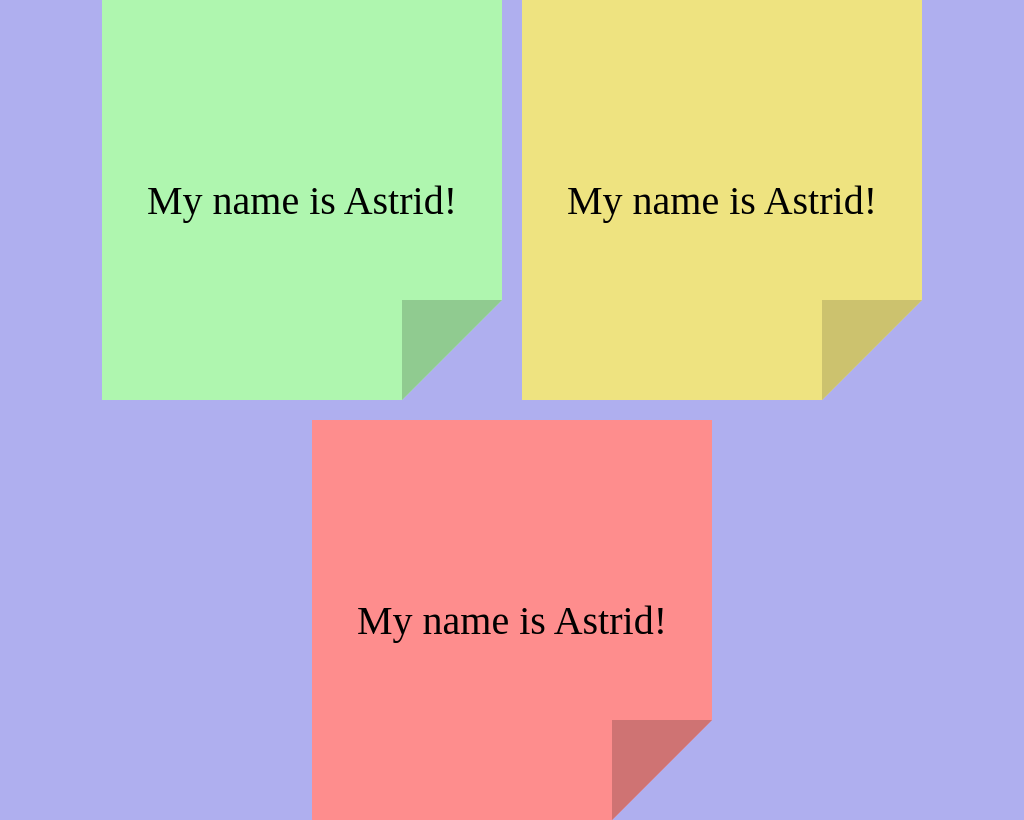

Here is a drawing made with CSS. Write the source that renders it.

<!-- file: index.html -->
<!DOCTYPE html>
<html lang="en">
<head>
    <meta charset="UTF-8">
    <meta http-equiv="X-UA-Compatible" content="IE=edge">
    <meta name="viewport" content="width=device-width, initial-scale=1.0">
    
    <link rel="preconnect" href="https://fonts.googleapis.com">
    <link rel="preconnect" href="https://fonts.gstatic.com" crossorigin>
    <link href="https://fonts.googleapis.com/css2?family=Pacifico&display=swap" rel="stylesheet">
    <link rel="stylesheet" href="css/style.css">
    <title>Post-it</title>
</head>
<body>
    <figure class = "post-it green">
        <h2 class = "text">My name is Astrid!</h2>
        <div ></div>
    </figure>
    <figure class = "post-it yellow">
        <h2 class = "text">My name is Astrid!</h2>
        <div ></div>
    </figure>
    <figure class = "post-it red">
        <h2 class = "text">My name is Astrid!</h2>
        <div ></div>
    </figure>
    
</body>
</html>

/* file: css/style.css */
*{
    padding: 0;
    margin: 0;
}

body{
    display: flex;
    justify-content: center;
    align-items: center;
    min-height: 100vh;
    background: rgb(175, 175, 239);
    font-family: 'Pacifico', cursive;
    font-size: 16px;
    gap: 20px;
    flex-wrap: wrap;
}

.post-it{
    width: 400px;
    height: 400px;
    background: rgb(238, 227, 128);
    display: flex;
    justify-content: center;
    align-items: center;
    position: relative;
    clip-path: polygon(0% 0%, 100% 0%, 100% 300px, 300px 100%, 0 100% );
    transition: 2s all;
    transform-origin: top left;
    flex-shrink: 0;
}

.post-it:hover{
    transform: rotate(15deg);
    transition: 0.5s all;
}

.green> div, .yellow > div, .red > div{
    width: 100px;
    height: 100px;
    position: absolute;
    bottom: 0;
    right: 0;
}

.green{
    background: rgb(175, 246, 175);
}

.yellow{
    background: rgb(238, 227, 128);
}

.red{
    background: rgb(254, 141, 141);

}

.green > div{
    background:rgb(144, 203, 144); 
}

.yellow > div{
    background:rgb(204, 194, 110);
}

.red > div{
    background:rgb(207, 115, 115);

}

.text{
    font-size: 250%;
    font-weight: 400;
}

@media screen and (max-width: 1200px) {
    .post-it:hover{
        transform: none;
    }
}